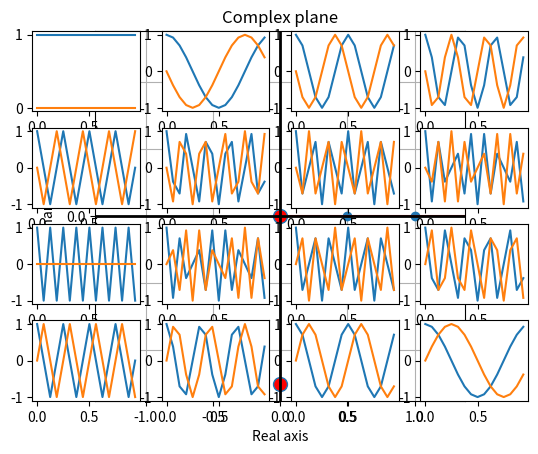
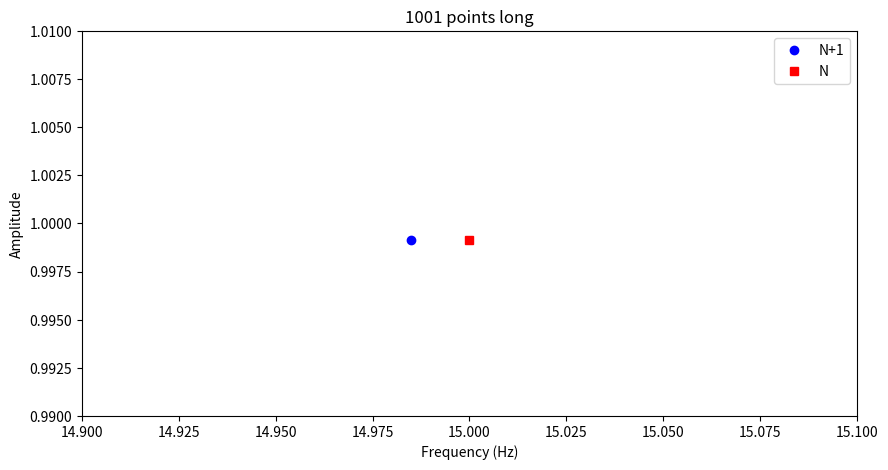
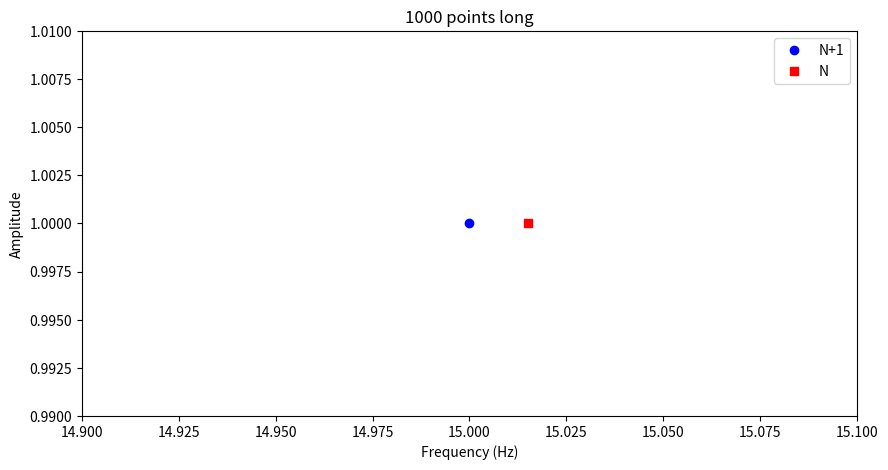
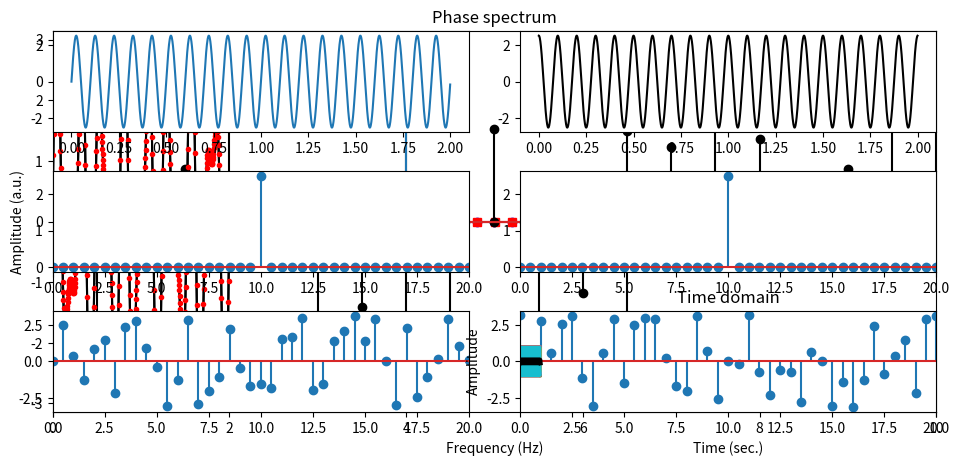

The matplotlib source for these figures, in order: (Note: this script raises an exception after producing the figures.)
import numpy as np
import math
import matplotlib.pyplot as plt
import scipy.fftpack
import random
from mpl_toolkits.mplot3d import Axes3D

## The DTFT in loop-form

# create the signal
srate  = 1000 # hz
time   = np.arange(0.,2.,1/srate) # time vector in seconds
pnts   = len(time) # number of time points
signal = 2.5 * np.sin( 2*np.pi*4*time ) + 1.5 * np.sin( 2*np.pi*6.5*time )


# prepare the Fourier transform
fourTime = np.array(range(pnts))/pnts
fCoefs   = np.zeros((len(signal)),dtype=complex)

for fi in range(pnts):
    
    # create complex sine wave
    csw = np.exp( -1j*2*np.pi*fi*fourTime )
    
    # compute dot product between sine wave and signal
    # these are called the Fourier coefficients
    fCoefs[fi] = np.sum( np.multiply(signal,csw) ) / pnts


# extract amplitudes
ampls = 2*np.abs(fCoefs)

# compute frequencies vector
hz = np.linspace(0,srate/2,int(math.floor(pnts/2.)+1))

plt.stem(hz,ampls[range(len(hz))])
plt.xlabel('Frequency (Hz)'), plt.ylabel('Amplitude (a.u.)')
plt.xlim(0,10)
plt.show()


## plot two Fourier coefficients

coefs2plot = [0,0]
coefs2plot[0] = np.argmin(np.abs(hz-4))
coefs2plot[1] = np.argmin(np.abs(hz-4.5))

# extract magnitude and angle
mag = np.abs(fCoefs[coefs2plot])
phs = np.angle(fCoefs[coefs2plot])


# show the coefficients in the complex plane
plt.plot( np.real(fCoefs[coefs2plot]) , np.imag(fCoefs[coefs2plot]) ,'o',
         linewidth=2,markersize=10,markerfacecolor='r')

# make plot look nicer
plt.plot([-2,2],[0,0],'k',linewidth=2)
plt.plot([0,0],[-2,2],'k',linewidth=2)
axislims = np.max(mag)*1.1
plt.grid()
plt.axis('square')
plt.xlim([-axislims, axislims])
plt.ylim([-axislims, axislims])
plt.xlabel('Real axis')
plt.ylabel('Imaginary axis')
plt.title('Complex plane')
plt.show()


pnts     = 16 # number of time points
fourTime = np.array(range(pnts))/pnts

for fi in range(pnts):
    # create complex sine wave
    csw = np.exp( -1j*2*np.pi*fi*fourTime )
    
    # and plot it
    
    loc = np.unravel_index(fi,[4, 4],'F')
    plt.subplot2grid((4,4),(loc[1],loc[0]))
    plt.plot(fourTime,np.real(csw))
    plt.plot(fourTime,np.imag(csw))

plt.show()

## code from the slides

srate = 1000
npnts = 100001

# frequencies vector
if npnts%2==0:
  topfreq = srate/2
else:
  topfreq = srate/2 * (npnts-1)/npnts

hz1 = np.linspace(0,srate/2,np.floor(npnts/2+1).astype(int))
hz2 = np.linspace(0,topfreq,np.floor(npnts/2+1).astype(int))

# some arbitary frequency to show
n = 16
print('%.9f\n%.9f'%(hz1[n],hz2[n]))


## Case 1: ODD number of data points, N is correct

# create the signal
srate = 1000
time  = np.arange(0,srate+1)/srate
npnts = len(time)

# Notice: A simple 15-Hz sine wave!
signal = np.sin(15*2*np.pi*time)

# its amplitude spectrum
signalX = 2*np.abs(scipy.fftpack.fft(signal)) / len(signal)

# frequencies vectors
hz1 = np.linspace(0,srate,npnts+1)
hz2 = np.linspace(0,srate,npnts)


# plot it
fig = plt.subplots(1,figsize=(10,5))
plt.plot(hz1[:npnts],signalX,'bo',label='N+1')
plt.plot(hz2,signalX,'rs',label='N')
plt.xlim([14.9,15.1])
plt.ylim([.99,1.01])
plt.legend()
plt.xlabel('Frequency (Hz)')
plt.title(str(len(time)) + ' points long')
plt.ylabel('Amplitude')
plt.show()


## Case 2: EVEN number of data points, N+1 is correct

# create the signal
srate = 1000
time  = np.arange(0,srate)/srate
npnts = len(time)

# Notice: A simple 15-Hz sine wave!
signal = np.sin(15*2*np.pi*time)

# its amplitude spectrum
signalX = 2*np.abs(scipy.fftpack.fft(signal)) / len(signal)

# frequencies vectors
hz1 = np.linspace(0,srate,npnts+1)
hz2 = np.linspace(0,srate,npnts)


# plot it
fig = plt.subplots(1,figsize=(10,5))
plt.plot(hz1[:npnts],signalX,'bo',label='N+1')
plt.plot(hz2,signalX,'rs',label='N')
plt.xlim([14.9,15.1])
plt.ylim([.99,1.01])
plt.legend()
plt.xlabel('Frequency (Hz)')
plt.title(str(len(time)) + ' points long')
plt.ylabel('Amplitude')
plt.show()


## Case 3: longer signal

# create the signal
srate = 1000
time  = np.arange(0,5*srate)/srate
npnts = len(time)

# Notice: A simple 15-Hz sine wave!
signal = np.sin(15*2*np.pi*time)

# its amplitude spectrum
signalX = 2*np.abs(scipy.fftpack.fft(signal)) / len(signal)

# frequencies vectors
hz1 = np.linspace(0,srate,npnts+1)
hz2 = np.linspace(0,srate,npnts)


# plot it
fig = plt.subplots(1,figsize=(10,5))
plt.plot(hz1[:npnts],signalX,'bo',label='N+1')
plt.plot(hz2,signalX,'rs',label='N')
plt.xlim([14.99,15.01])
plt.ylim([.99,1.01])
plt.legend()
plt.xlabel('Frequency (Hz)')
plt.title(str(len(time)) + ' points long')
plt.ylabel('Amplitude')
plt.show()


# create the signal
srate  = 1000 # hz
time   = np.arange(0,2*srate)/srate # time vector in seconds
pnts   = len(time) # number of time points
signal = 2.5 * np.sin( 2*np.pi*4*time ) + \
         1.5 * np.sin( 2*np.pi*6.5*time )


# show the original signal
plt.plot(time,signal,'k')
plt.xlabel('Time (s)')
plt.ylabel('Amplitude')
plt.title('Time domain')
plt.show()

# prepare the Fourier transform
fourTime = np.arange(0,pnts)/pnts
fCoefs   = np.zeros(len(signal),dtype=complex)

for fi in range(pnts):
    
    # create complex sine wave
    csw = np.exp( -1j*2*np.pi*fi*fourTime )
    
    # compute dot product between sine wave and signal
    # these are called the Fourier coefficients
    fCoefs[fi] = sum( signal*csw ) / pnts

# extract amplitudes
ampls = 2*abs(fCoefs)

# compute frequencies vector
hz = np.linspace(0,srate/2,int(np.floor(pnts/2)+1))

# plot amplitude
plt.stem(hz,ampls[:len(hz)],'ks-')

# make plot look a bit nicer
plt.xlim([0,10])
plt.ylim([-.01,3])
plt.xlabel('Frequency (Hz)')
plt.ylabel('Amplitude (a.u.)')
plt.title('Amplitude spectrum')
plt.show()


# plot angles
plt.stem(hz,np.angle(fCoefs[:len(hz)]),'ks-')

# make plot look a bit nicer
plt.xlim([0,10])
plt.ylim([-np.pi,np.pi])
plt.xlabel('Frequency (Hz)')
plt.ylabel('Phase (rad.)')
plt.title('Phase spectrum')
plt.show()


# finally, plot reconstructed time series on top of original time series
reconTS = np.real(scipy.fftpack.ifft( fCoefs ))*pnts

plt.plot(time,signal,'k',label='Original')
plt.plot(time[::3],reconTS[::3],'r.',label='Reconstructed')
plt.legend()
plt.show()

## incorrect amplitude units without normalizations

# create the signal
srate  = 1000 # hz
time   = np.arange(0.,1.5,1/srate)  # time vector in seconds
pnts   = len(time)   # number of time points
signal = 2.5 * np.sin( 2*np.pi*4*time )


# prepare the Fourier transform
fourTime = np.array(range(pnts))/pnts
fCoefs   = np.zeros(len(signal),dtype=complex)

for fi in range(pnts):
    # create complex sine wave and compute dot product with signal
    csw = np.exp( -1j*2*np.pi*fi*fourTime )
    fCoefs[fi] = np.sum( np.multiply(signal,csw) )


# extract amplitudes
ampls = np.abs(fCoefs);

# compute frequencies vector
hz = np.linspace(0,srate/2,num=int(math.floor(pnts/2.)+1))

plt.stem(hz,ampls[range(len(hz))])
plt.xlabel('Frequency (Hz)'), plt.ylabel('Amplitude (a.u.)')
plt.xlim(0,10)
plt.show()

## same amplitude, different phase

# simulation parameters
srate = 1000
time  = np.arange(0.,2.,1/srate)
npnts = len(time)

# generate signal
signal1 = 2.5*np.sin(2*np.pi*10*time +   0  ) # different phase values
signal2 = 2.5*np.sin(2*np.pi*10*time + np.pi/2 )


# prepare the Fourier transform
fourTime = np.array(range(npnts)) / npnts
signal1X = np.zeros((len(signal1)),dtype=complex)
signal2X = np.zeros((len(signal2)),dtype=complex)

for fi in range(npnts):
    
    # create complex sine wave
    csw = np.exp( -1j*2*np.pi*fi*fourTime )
    
    # compute dot product between sine wave and signal
    # these are called the Fourier coefficients
    signal1X[fi] = np.sum( np.multiply(signal1,csw) ) / npnts
    signal2X[fi] = np.sum( np.multiply(signal2,csw) ) / npnts


# frequencies vector
hz = np.linspace(0,srate/2,num=int(math.floor(npnts/2.)+1))

# extract correctly-normalized amplitude
signal1Amp = np.abs(signal1X[range(len(hz))])
signal1Amp[1:] = 2*signal1Amp[1:]

signal2Amp = np.abs(signal2X[range(len(hz))])
signal2Amp[1:] = 2*signal2Amp[1:]


# now extract phases
signal1phase = np.angle(signal1X[0:len(hz)])
signal2phase = np.angle(signal2X[0:len(hz)])


# plot time-domain signals
plt.subplot2grid((3,2),(0,0))
plt.plot(time,signal1)

plt.subplot2grid((3,2),(0,1))
plt.plot(time,signal2,'k')

plt.subplot2grid((3,2),(1,0))
plt.stem(hz,signal1Amp)
plt.xlim([0,20])

plt.subplot2grid((3,2),(1,1))
plt.stem(hz,signal2Amp)
plt.xlim([0,20])

plt.subplot2grid((3,2),(2,0))
plt.stem(hz,signal1phase)
plt.xlim([0,20])

plt.subplot2grid((3,2),(2,1))
plt.stem(hz,signal2phase)
plt.xlim([0,20])

plt.tight_layout()
plt.show()

# simulation parameters
ntrials = 100
srate   = 200 # Hz
time    = np.arange(0,1,1/srate)
pnts    = len(time)


# create dataset
data = np.zeros((ntrials,pnts))
for triali in range(ntrials):
    data[triali,:] = np.sin(2*np.pi*20*time + 2*np.pi*np.random.rand())

# plot the data
for i in range(ntrials):
    plt.plot(time,data[i,:])
plt.plot(time,np.mean(data,axis=0),'k',linewidth=3)
plt.xlabel('Time (sec.)')
plt.ylabel('Amplitude')
plt.title('Time domain')
# plt.xlim([0,.1])

plt.show()


# get Fourier coefficients
dataX = scipy.fftpack.fft(data,axis=1) / pnts
hz = np.linspace(0,srate/2,int(np.floor(pnts/2)+1))

# averaging option 1: complex Fourier coefficients, then magnitude
ave1 = 2*np.abs( np.mean(dataX,axis=0) )

# averaging option 2: magnitude, then complex Fourier coefficients
ave2 = np.mean( 2*np.abs(dataX),axis=0 )

# plot both amplitude spectra
plt.stem(hz,ave1[0:len(hz)],'ks-',label='Average coefficients',use_line_collection=True)
plt.stem(hz+.2,ave2[0:len(hz)],'ro-',label='Average amplitude',use_line_collection=True)
plt.xlim([10,30])
plt.xlabel('Frequency (Hz)')
plt.ylabel('Amplitude')
plt.title('Frequency domain')
plt.legend()
plt.show()

## incorrect DC reconstruction without careful normalization

# create the signal
srate  = 1000 # hz
time   = np.arange(0.,2.,1/srate) # time vector in seconds
pnts   = len(time) # number of time points
signal =  1.5 + 2.5*np.sin( 2*np.pi*4*time )


# prepare the Fourier transform
fourTime = np.array(range(pnts))/pnts
fCoefs   = np.zeros(len(signal),dtype=complex)

for fi in range(pnts):
    # create complex sine wave and compute dot product with signal
    csw = np.exp( -1j*2*np.pi*fi*fourTime )
    fCoefs[fi] = np.sum( np.multiply(signal,csw) )


# extract amplitudes
ampls = 2*np.abs(fCoefs/pnts);

# compute frequencies vector
hz = np.linspace(0,srate/2,num=int(math.floor(pnts/2.)+1))

plt.stem(hz,ampls[0:len(hz)])
plt.xlim(-.1,10)
plt.xlabel('Frequency (Hz)'), plt.ylabel('Amplitude (a.u.)')
plt.show()


# simulation parameters
srate = 1000
time  = np.arange(0,.85,1/srate)
npnts = len(time)

# generate signal
signal = 2.5*np.sin(2*np.pi*10*time)

# Fourier transform and frequencies
signalX = scipy.fftpack.fft(signal) / npnts
hz = np.linspace(0,srate/2,int(np.floor(len(time)/2)+1))


# extract correctly-normalized amplitude
signalAmp = np.abs(signalX[0:len(hz)])
signalAmp[1:] = 2*signalAmp[1:]

# and power
signalPow = signalAmp**2


plt.figure(figsize=(12,3))

# plot time-domain signal
plt.subplot2grid((1,3),(0,0))
plt.plot(time,signal)
plt.xlabel('Time (ms)')
plt.ylabel('Amplitude')
plt.title('Time domain')


# plot frequency domain spectra
plt.subplot2grid((1,3),(0,1))
plt.plot(hz,signalAmp,'ks-',label='Amplitude')
plt.plot(hz,signalPow,'rs-',label='Power')

plt.xlim([0,20])
plt.legend()
plt.xlabel('Frequency (Hz)')
plt.ylabel('Amplitude or power')
plt.title('Frequency domain')

# plot dB power
plt.subplot2grid((1,3),(0,2))
plt.plot(hz,10*np.log10(signalPow),'ks-')
plt.xlim([0,20])
plt.xlabel('Frequency (Hz)')
plt.ylabel('Decibel power')

plt.show()